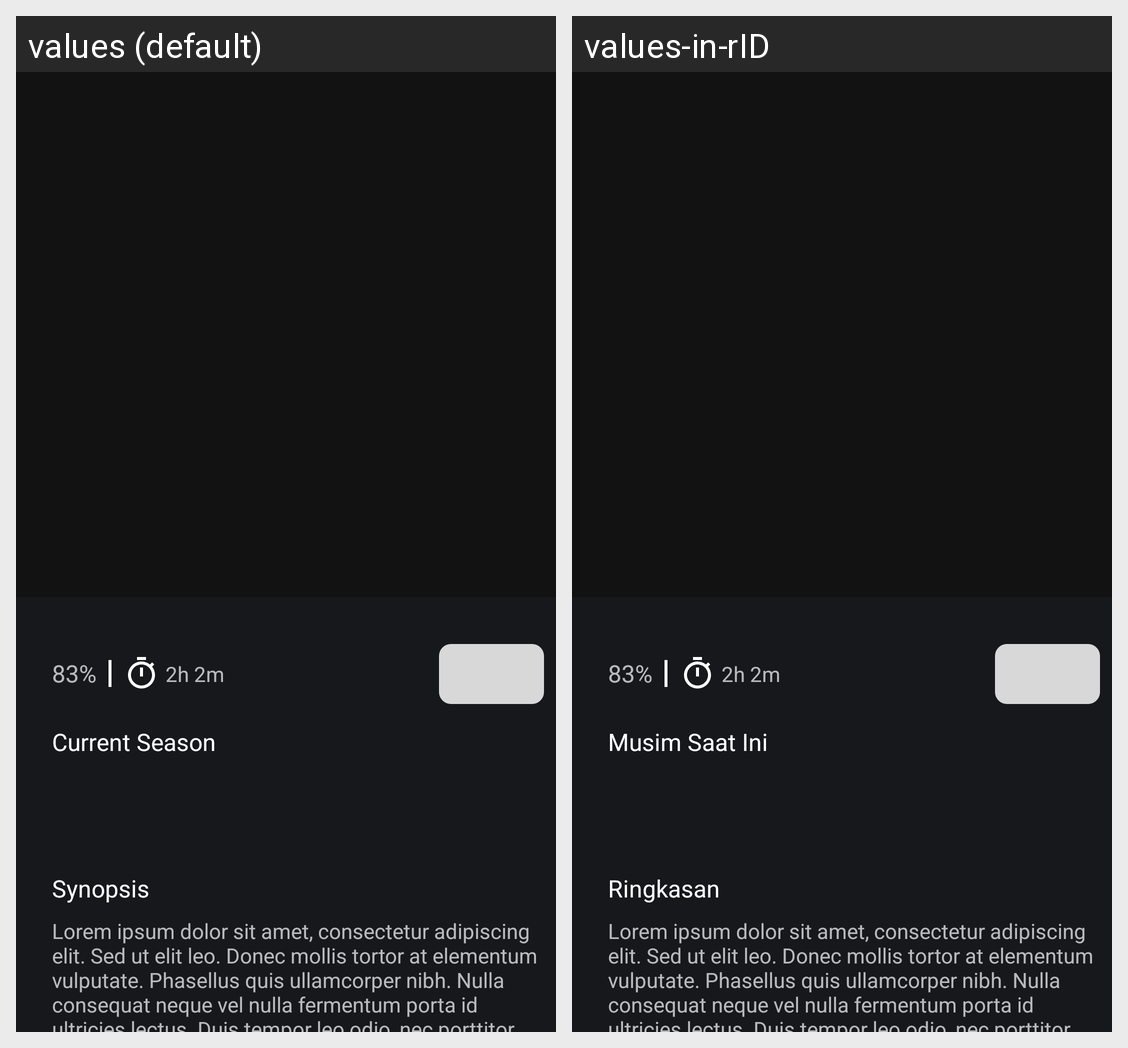

Locale-by-locale string values for the Android screen shown in this grid:
Android screen res/layout/activity_detail_tvseries.xml rendered under 2 locales, left to right: values (default), values-in-rID. Device: Nexus 5 (rendered at 1080×1920; each locale shown at half size, 540×960, under a caption strip naming it); theme AppTheme.
Strings drawn on this screen, with the default value and each locale's value (text and hints the layout hard-codes, and strings that could not be matched under every locale, appear in the picture but are not listed):

dummy_rating
  values: 83%
  values-in-rID: 83%  [not translated; the default value is used]

current_season_label
  values: Current Season
  values-in-rID: Musim Saat Ini

dummy_duration
  values: 2h 2m
  values-in-rID: 2h 2m  [not translated; the default value is used]

synopsis_txt
  values: Synopsis
  values-in-rID: Ringkasan

dummy_description
  values: Lorem ipsum dolor sit amet, consectetur adipiscing elit. Sed ut elit leo. Donec mollis tortor at elementum vulputate. Phasellus quis ullamcorper nibh. Nulla consequat neque vel nulla fermentum porta id ultricies lectus. Duis tempor leo odio, nec porttitor nibh aliquam ac. Proin nec augue eu urna consequat convallis. Nunc ultrices nulla et varius sagittis. Sed pretium pellentesque mauris sit amet …[clipped]
  values-in-rID: Lorem ipsum dolor sit amet, consectetur adipiscing elit. Sed ut elit leo. Donec mollis tortor at elementum vulputate. Phasellus quis ullamcorper nibh. Nulla consequat neque vel nulla fermentum porta id ultricies lectus. Duis tempor leo odio, nec porttitor nibh aliquam ac. Proin nec augue eu urna consequat convallis. Nunc ultrices nulla et varius sagittis. Sed pretium pellentesque mauris sit amet …[clipped]  [not translated; the default value is used]
